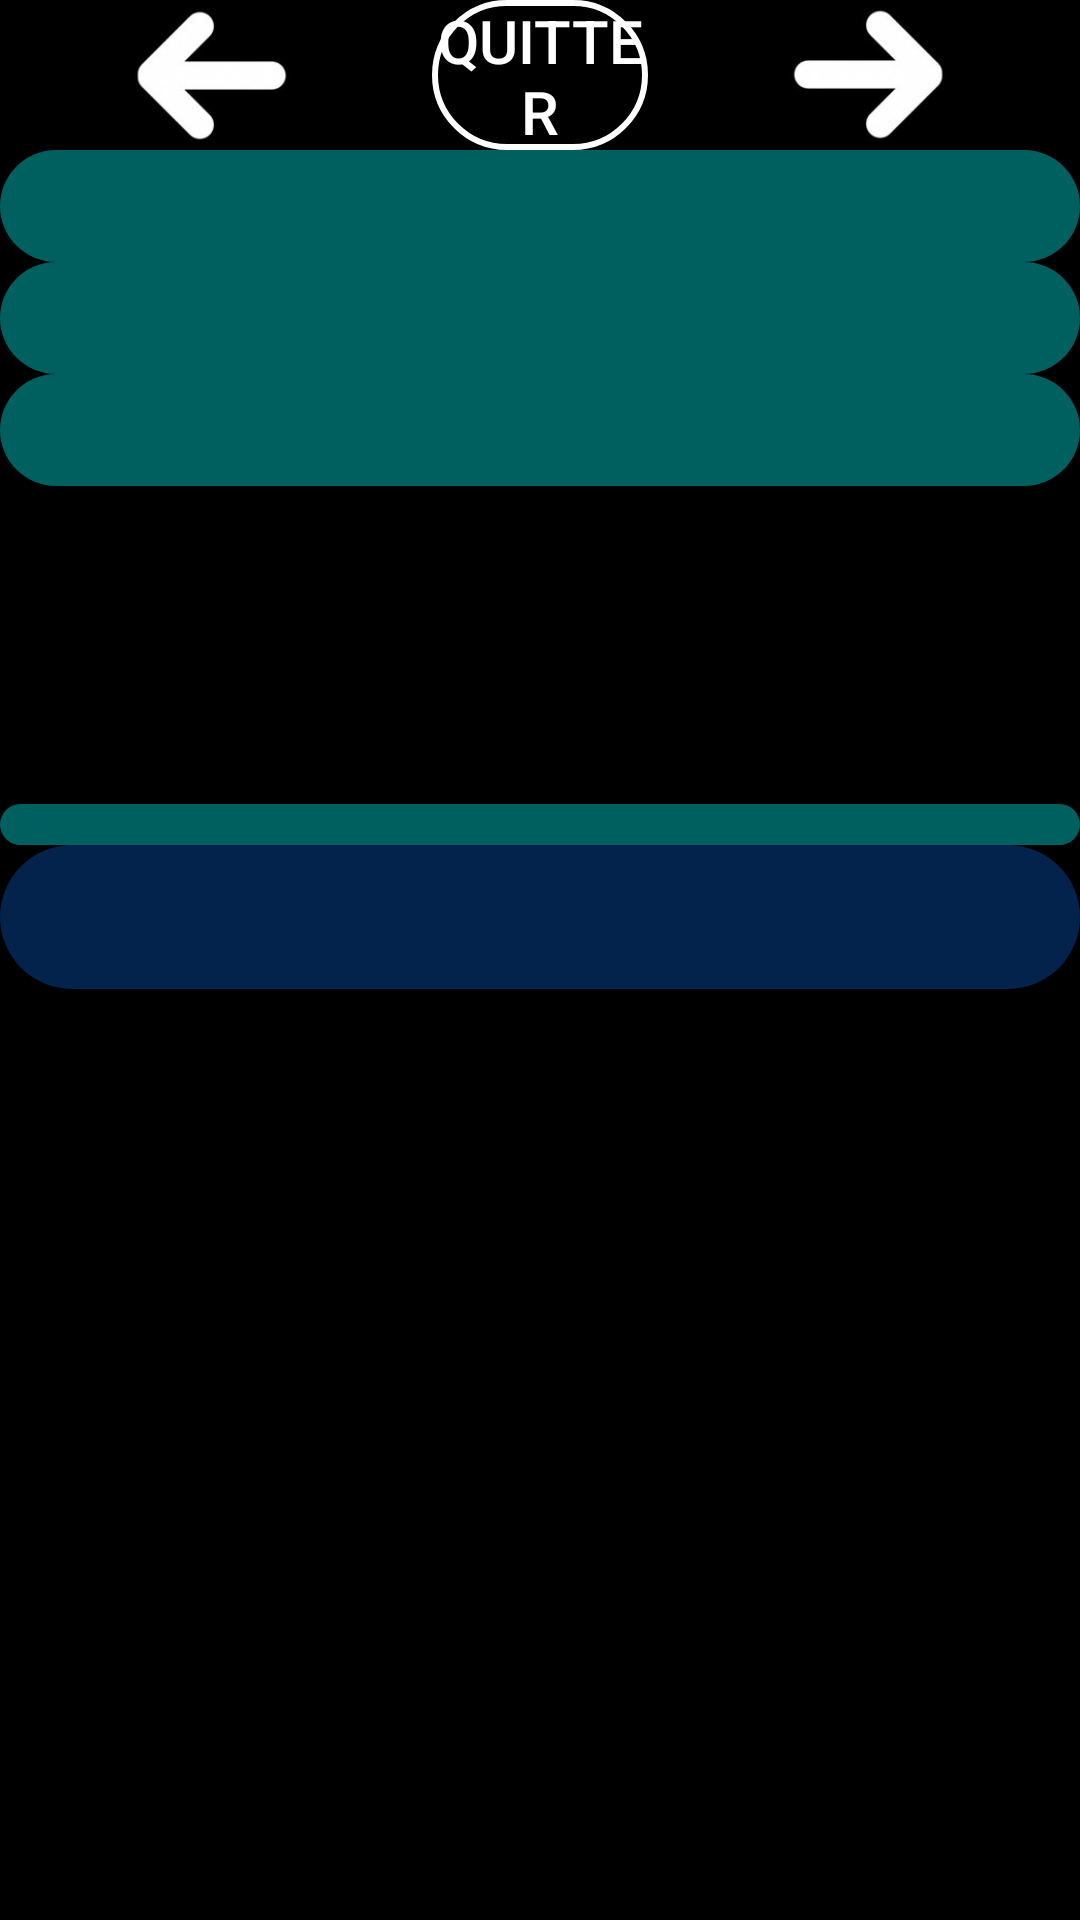

Here is an Android app screen rendered from its layout file. Give the layout XML and the strings, colors and styles it references.
<!-- AndroidManifest.xml: application theme AppTheme -->
<!-- res/layout/activity_question.xml -->
<?xml version="1.0" encoding="utf-8"?>
<TableLayout xmlns:android="http://schemas.android.com/apk/res/android"
    xmlns:app="http://schemas.android.com/apk/res-auto"
    xmlns:tools="http://schemas.android.com/tools"
    android:layout_width="match_parent"
    android:layout_height="match_parent"
    android:orientation="vertical"
    android:background="@color/noir"
    tools:context=".controller.QuestionActivity">

    <LinearLayout
        android:layout_width="match_parent"
        android:layout_height="wrap_content"
        android:orientation="horizontal">
        <ImageView
            android:id="@+id/retour"
            android:layout_width="match_parent"
            android:layout_height="50dp"
            android:layout_weight="30"
            android:layout_gravity="center"
            android:src="@drawable/fleche_retour" />
        <Button 
                android:id="@+id/quitter"
                android:layout_width="match_parent"
                android:layout_height="50dp"
                android:layout_weight="40"
                android:layout_gravity="center"
                android:gravity="center"
                android:background="@drawable/default_bouton"
                style="@style/DefaultTextMini"
                android:text="@string/quitter"/>
        <ImageView
            android:id="@+id/suivant"
            android:layout_width="match_parent"
            android:layout_height="50dp"
            android:layout_weight="30"
            android:layout_gravity="center"
            android:src="@drawable/fleche_suivant" />
        
        
    </LinearLayout>

    <LinearLayout
        android:id="@+id/layout_question"
        android:layout_width="match_parent"
        android:layout_height="match_parent"
        android:layout_weight="60"
        android:background="@color/noir"
        android:orientation="vertical">

        <TextView
            android:id="@+id/avancement"
            style="@style/DefaultText"
            android:layout_width="match_parent"
            android:layout_height="wrap_content"
            android:gravity="center"
            android:background="@drawable/default_texte_question"/>

        <TextView
            android:id="@+id/nom_joueur"
            style="@style/DefaultText"
            android:layout_width="match_parent"
            android:layout_height="wrap_content"
            android:gravity="center"
            android:background="@drawable/default_texte_question"/>

        <ScrollView
                android:layout_width="match_parent"
                android:layout_height="match_parent">
            <TextView
                android:id="@+id/texte_question"
                style="@style/DefaultText"
                android:layout_width="match_parent"
                android:layout_height="wrap_content"
                android:background="@drawable/default_texte_question"/>
        </ScrollView>
        
    </LinearLayout>
    
    <TextView
        style="@style/DefaultTextRikiki"
        android:layout_width="match_parent"
        android:layout_height="wrap_content"
        android:background="@drawable/default_texte_question"
        android:gravity="center"
        android:text="   "/>
    
    <ScrollView
                android:layout_width="match_parent"
                android:layout_height="match_parent"
                android:layout_weight="40"
                android:background="@color/noir">
        <LinearLayout
                      android:id="@+id/layout_choix"
                      android:layout_width="match_parent"
                      android:layout_height="wrap_content"
                      android:orientation="vertical"
                      android:background="@color/noir">
            <Button
                android:id="@+id/bouton_choix"
                style="@style/DefaultText"
                android:layout_width="match_parent"
                android:layout_height="wrap_content"
                android:layout_gravity="center"
                android:background="@drawable/default_bouton_choix"/>
        </LinearLayout>
    </ScrollView>

</TableLayout>
<!-- resources referenced by this layout -->
<resources>
  <color name="noir">#000000</color>
  <!-- drawable default_bouton (drawable) -->
  <shape xmlns:android="http://schemas.android.com/apk/res/android" android:shape="rectangle">
      <stroke 
              android:width="2dp"
              android:color="@color/blanc"/>
      
      <solid android:color="@color/noir"/>
      
      <corners android:radius="25dp"/>
  </shape>
  <!-- drawable default_bouton_choix (drawable) -->
  <?xml version="1.0" encoding="utf-8"?>
  <shape xmlns:android="http://schemas.android.com/apk/res/android" android:shape="rectangle">
      
      <solid android:color="@color/bleuF"/>
      
      <corners android:radius="25dp"/>
  </shape>
  <!-- drawable default_texte_question (drawable) -->
  <?xml version="1.0" encoding="utf-8"?>
  <shape xmlns:android="http://schemas.android.com/apk/res/android" android:shape="rectangle">
      <solid android:color="@color/bleu"/>
      
      <corners android:radius="25dp"/>
  </shape>
  <!-- drawable fleche_retour: png bitmap (drawable, 7597 bytes) -->
  <!-- drawable fleche_suivant: png bitmap (drawable, 7716 bytes) -->
  <string name="quitter">Quitter</string>
  <style name="DefaultText">
          <item name="android:textSize">28sp</item>
          <item name="android:textColor">@color/blanc</item>
      </style>
  <style name="DefaultTextMini" parent="DefaultText">
          <item name="android:textSize">20sp</item>
      </style>
  <style name="DefaultTextRikiki" parent="DefaultText">
          <item name="android:textSize">10sp</item>
      </style>
  <style name="AppTheme" parent="Theme.AppCompat.Light.NoActionBar">
          
          <item name="colorPrimary">@color/colorPrimary</item>
          <item name="colorPrimaryDark">@color/colorPrimaryDark</item>
          <item name="colorAccent">@color/colorAccent</item>
      </style>
  <color name="blanc">#FFFFFF</color>
  <color name="bleuF">#03224C</color>
  <color name="bleu">#006060</color>
  <color name="colorPrimary">#000000</color>
  <color name="colorPrimaryDark">#000000</color>
  <color name="colorAccent">#FFFFFF</color>
</resources>
